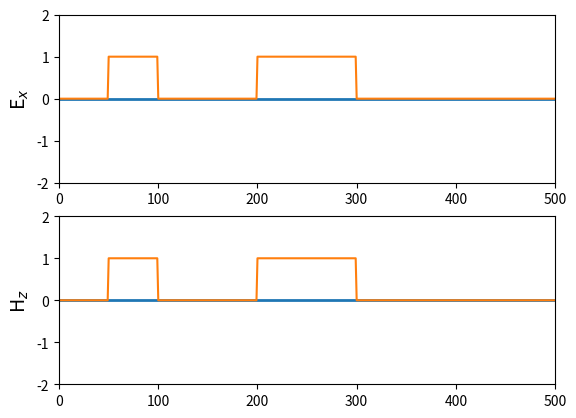

This figure's Python source:
"""
    1D fdtd simulation.
    source link: https://www.youtube.com/watch?v=S-6Z8N-30AU
"""

import numpy as np
import matplotlib.pyplot as plt

from matplotlib.animation import FuncAnimation

# Constants
eps0 = 4.85418e-12
mu0 = 1.25664e-6
mu0 = 1.25664e-10

# light speed
c0 = 1 / np.sqrt(eps0 * mu0)

imp0 = np.sqrt(mu0 / eps0)

jmax = 500
jsource = 230
nmax = 2000

Ex = np.zeros(jmax)
Hz = np.zeros(jmax)
x = np.arange(0, jmax)

Ex_prev = np.zeros(jmax)
Hz_prev = np.zeros(jmax)

# Wave lenght in meters.
lambda_min = 350e-9

# Grid steps.
dx = lambda_min / 20
dt = dx / c0

eps = np.ones(jmax) * eps0
eps[200:300] = 4 * eps0
eps[50:100] = 4 * eps0

material_proof = eps > eps0


def source_function(t):
    lambda_0 = 500e-9

    # Frequency
    w0 = 2 * np.pi * c0 / lambda_0
    tau = 30
    t0 = tau * 3

    return np.exp(-(t - t0) ** 2 / tau ** 2) * np.sin(w0 * t * dt)


# Plot configuration.
fig, (ax1, ax2) = plt.subplots(2)

x_begin = 0
x_end = jmax
y_begin = -2.0
y_end = 2.0

font_size = 14
plt.rcParams['font.size'] = font_size

ax1.set_xlim(x_begin, x_end)
ax1.set_ylim(y_begin, y_end)
ax1.set_ylabel('E$_x$', fontsize=font_size)

ax2.set_xlim(x_begin, x_end)
ax2.set_ylim(y_begin, y_end)
ax2.set_ylabel('H$_z$', fontsize=font_size)

line1, = ax1.plot([], [], lw=2)
line2, = ax2.plot([], [], lw=2)

line1_profile = ax1.plot(material_proof)
line2_profile = ax2.plot(material_proof)


def init():
    line1.set_data(x, Ex)
    line2.set_data(x, Hz)
    return line1, line2


def update(i):
    # Update magnetic field boundaries.
    Hz[jmax - 1] = Hz_prev[jmax - 2]

    # Update magnetic field boundaries.
    for j in range(jmax - 1):
        Hz[j] = Hz_prev[j] + dt / (dx * mu0) * (Ex[j + 1] - Ex[j])
        Hz_prev[j] = Hz[j]

    # Magnetic field source.
    Hz[jsource - 1] -= source_function(i) / imp0
    Hz_prev[jsource - 1] = Hz[jsource - 1]

    # Update electric field boundaries.
    Ex[0] = Ex_prev[1]

    # Update electric field.
    for j in range(1, jmax):
        Ex[j] = Ex_prev[j] + dt / (dx * eps[j]) * (Hz[j] - Hz[j - 1])
        Ex_prev[j] = Ex[j]

    # Electric field source.
    Ex[jsource - 1] -= source_function(i + 1)
    Ex_prev[jsource] = Ex[jsource]

    # Update plot data.
    line1.set_data(x, Ex)
    line2.set_data(x, Hz)

    return line1, line2


anim = FuncAnimation(fig, update, init_func=init,
                     frames=nmax, interval=10, blit=True)

plt.show()
